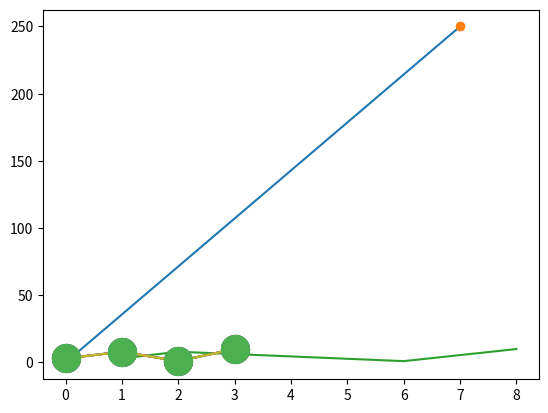

Write the Python code that produced this figure.
# Most of the matplotlib utilities lie under pyplot submodule

import matplotlib.pyplot as plt
import numpy as np

xpoints = np.array([0,7])
ypoints = np.array([0,250])


# plotting line between (0,7) and (0, 250), by default plot() function draws line from point to point
plt.plot(xpoints, ypoints)
plt.show()

# plotting markers between (0,7) and (0, 250)
plt.plot(xpoints, ypoints, 'o')
plt.show()

multiple_x_points = np.array([1,2,6,8])
multiple_y_points = np.array([3,8,1,10])

# plotting multiple lines
plt.plot(multiple_x_points, multiple_y_points)
plt.show()

# plotting multiple points with default xpoints
plt.plot(multiple_y_points)
plt.show()

# plotting with markers
plt.plot(multiple_y_points, marker = 'D')
plt.show()

# plotting markers with shortcut notation, marker|line|color
plt.plot(multiple_y_points, 'o:r')
plt.show()

# plotting markers with marker size, ms
plt.plot(multiple_y_points, marker = 'o', ms = 20)
plt.show()

# plotting markers with marker edge color, mec
plt.plot(multiple_y_points, marker = 'o', ms = 20, mec = 'r')
plt.show()

# plotting markers with marker face color, mfc
plt.plot(multiple_y_points, marker = 'o', ms = 20, mec = 'c')
plt.show()

# plotting markers with both mec and mfc
plt.plot(multiple_y_points, marker = 'o', ms = 20, mec = '#4CAF50', mfc = '#4CAF50')
plt.show()